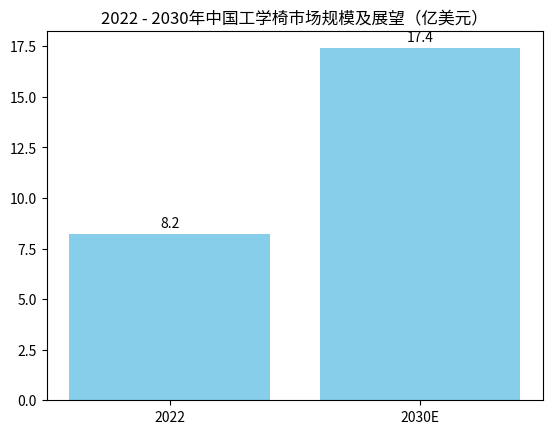

Reproduce this figure in Python.
import matplotlib.pyplot as plt
import numpy as np

# 数据
years = ['2022', '2030E']
values = [8.2, 17.4]

# 用于在柱状图上方合适位置显示复合增长率，这里简单设置在两柱子中间上方
x_pos = 0.5  
y_pos = max(values) + 1  

# 创建图形和坐标轴
fig, ax = plt.subplots()

# 绘制柱状图
ax.bar(years, values, color='skyblue')

# 添加数据标签
for x, y in zip(years, values):
    ax.text(x, y + 0.2, f'{y}', ha='center', va='bottom')

# 设置标题
ax.set_title('2022 - 2030年中国工学椅市场规模及展望（亿美元）')

# 显示图形
plt.show()
